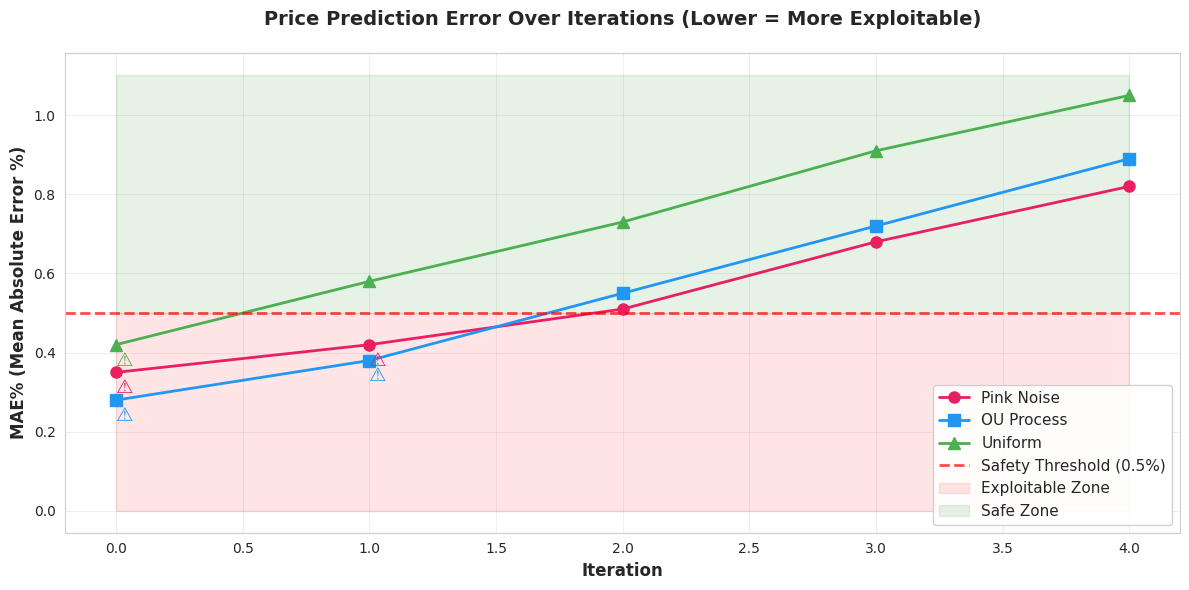

Here is the Python script that generated this plot: (Note: this script raises an exception after producing the figure.)
"""
Visualizations for Regression-Based Adaptive Experiment

Plots:
1. MAE% over iterations (lower is more exploitable)
2. Exploitability fraction over iterations
3. Parameter evolution
4. Combined summary

Owner: P7
Week: 3
"""

import pandas as pd
import numpy as np
import matplotlib.pyplot as plt
import seaborn as sns
from typing import Dict, List
from pathlib import Path


# Set style
sns.set_style("whitegrid")
plt.rcParams['figure.figsize'] = (12, 6)
plt.rcParams['font.size'] = 10


def plot_mae_over_iterations(
    mae_history: Dict[str, List[float]],
    threshold: float = 0.5,
    output_path: str = None,
    show: bool = True
):
    """
    Plot MAE% over iterations for all three policies.
    
    Lower MAE% = more exploitable (bad)
    Higher MAE% = safe from exploitation (good)
    
    Args:
        mae_history: Dictionary with 'pink', 'ou', 'uniform' keys
        threshold: MAE% threshold (transaction cost)
        output_path: Path to save figure
        show: Whether to display plot
    """
    
    fig, ax = plt.subplots(figsize=(12, 6))
    
    iterations = range(len(mae_history['pink']))
    
    # Plot each policy
    ax.plot(iterations, mae_history['pink'], 'o-', label='Pink Noise', 
            linewidth=2, markersize=8, color='#E91E63')
    ax.plot(iterations, mae_history['ou'], 's-', label='OU Process', 
            linewidth=2, markersize=8, color='#2196F3')
    ax.plot(iterations, mae_history['uniform'], '^-', label='Uniform', 
            linewidth=2, markersize=8, color='#4CAF50')
    
    # Threshold line (safe zone)
    ax.axhline(y=threshold, color='red', linestyle='--', linewidth=2, 
               label=f'Safety Threshold ({threshold}%)', alpha=0.7)
    ax.fill_between(iterations, 0, threshold, alpha=0.1, color='red', 
                     label='Exploitable Zone')
    ax.fill_between(iterations, threshold, ax.get_ylim()[1], alpha=0.1, color='green', 
                     label='Safe Zone')
    
    # Formatting
    ax.set_xlabel('Iteration', fontsize=12, fontweight='bold')
    ax.set_ylabel('MAE% (Mean Absolute Error %)', fontsize=12, fontweight='bold')
    ax.set_title('Price Prediction Error Over Iterations (Lower = More Exploitable)', 
                 fontsize=14, fontweight='bold', pad=20)
    ax.legend(loc='best', fontsize=11, framealpha=0.9)
    ax.grid(True, alpha=0.3)
    
    # Add annotations for exploitable iterations
    for i, (pink, ou, uniform) in enumerate(zip(
        mae_history['pink'], 
        mae_history['ou'], 
        mae_history['uniform']
    )):
        if pink < threshold:
            ax.annotate('⚠', xy=(i, pink), xytext=(0, -15), 
                       textcoords='offset points', fontsize=14, color='#E91E63')
        if ou < threshold:
            ax.annotate('⚠', xy=(i, ou), xytext=(0, -15), 
                       textcoords='offset points', fontsize=14, color='#2196F3')
        if uniform < threshold:
            ax.annotate('⚠', xy=(i, uniform), xytext=(0, -15), 
                       textcoords='offset points', fontsize=14, color='#4CAF50')
    
    plt.tight_layout()
    
    if output_path:
        plt.savefig(output_path, dpi=300, bbox_inches='tight')
        print(f"  ✓ Saved plot to {output_path}")
    
    if show:
        plt.show()
    
    return fig, ax


def plot_exploitability_over_iterations(
    exploit_history: Dict[str, List[float]],
    output_path: str = None,
    show: bool = True
):
    """
    Plot fraction of exploitable trades over iterations.
    
    Args:
        exploit_history: Dictionary with exploitability fractions
        output_path: Path to save figure
        show: Whether to display plot
    """
    
    fig, ax = plt.subplots(figsize=(12, 6))
    
    iterations = range(len(exploit_history['pink']))
    
    # Convert to percentages
    pink_pct = [x * 100 for x in exploit_history['pink']]
    ou_pct = [x * 100 for x in exploit_history['ou']]
    uniform_pct = [x * 100 for x in exploit_history['uniform']]
    
    # Plot
    ax.plot(iterations, pink_pct, 'o-', label='Pink Noise', 
            linewidth=2, markersize=8, color='#E91E63')
    ax.plot(iterations, ou_pct, 's-', label='OU Process', 
            linewidth=2, markersize=8, color='#2196F3')
    ax.plot(iterations, uniform_pct, '^-', label='Uniform', 
            linewidth=2, markersize=8, color='#4CAF50')
    
    # Formatting
    ax.set_xlabel('Iteration', fontsize=12, fontweight='bold')
    ax.set_ylabel('Exploitable Trades (%)', fontsize=12, fontweight='bold')
    ax.set_title('Fraction of Trades Predictable Within 0.5% (Lower = Better)', 
                 fontsize=14, fontweight='bold', pad=20)
    ax.legend(loc='best', fontsize=11)
    ax.grid(True, alpha=0.3)
    ax.set_ylim([0, 100])
    
    plt.tight_layout()
    
    if output_path:
        plt.savefig(output_path, dpi=300, bbox_inches='tight')
        print(f"  ✓ Saved plot to {output_path}")
    
    if show:
        plt.show()
    
    return fig, ax


def plot_parameter_evolution_regression(
    param_history: Dict[str, List[Dict]],
    output_path: str = None,
    show: bool = True
):
    """
    Plot parameter evolution for regression experiment.
    
    Args:
        param_history: Dictionary with parameter history for each policy
        output_path: Path to save figure
        show: Whether to display plot
    """
    
    fig, axes = plt.subplots(3, 1, figsize=(12, 10))
    
    iterations = range(len(param_history['pink']))
    
    # ========== Pink Noise ==========
    ax = axes[0]
    pink_price_scales = [p['price_scale'] for p in param_history['pink']]
    
    ax.plot(iterations, pink_price_scales, 'o-', linewidth=2, markersize=8, 
            color='#E91E63', label='price_scale')
    ax.set_ylabel('Price Scale', fontsize=11, fontweight='bold')
    ax.set_title('Pink Noise: price_scale Evolution', fontsize=12, fontweight='bold')
    ax.legend(loc='best')
    ax.grid(True, alpha=0.3)
    
    # ========== OU Process ==========
    ax = axes[1]
    ou_price_scales = [p['price_scale'] for p in param_history['ou']]
    
    ax.plot(iterations, ou_price_scales, 'o-', linewidth=2, markersize=8, 
            color='#2196F3', label='price_scale')
    ax.set_ylabel('Price Scale', fontsize=11, fontweight='bold')
    ax.set_title('OU Process: price_scale Evolution', fontsize=12, fontweight='bold')
    ax.legend(loc='best')
    ax.grid(True, alpha=0.3)
    
    # ========== Uniform ==========
    ax = axes[2]
    uniform_price_noise = [p['price_noise'] for p in param_history['uniform']]
    uniform_time_noise = [p['time_noise_minutes'] / 60.0 for p in param_history['uniform']]
    
    ax.plot(iterations, uniform_price_noise, 'o-', linewidth=2, markersize=8, 
            color='#4CAF50', label='price_noise')
    ax2 = ax.twinx()
    ax2.plot(iterations, uniform_time_noise, 's-', linewidth=2, markersize=8, 
             color='#8BC34A', label='time_noise (hours)')
    
    ax.set_xlabel('Iteration', fontsize=11, fontweight='bold')
    ax.set_ylabel('Price Noise', fontsize=11, fontweight='bold', color='#4CAF50')
    ax2.set_ylabel('Time Noise (hours)', fontsize=11, fontweight='bold', color='#8BC34A')
    ax.set_title('Uniform: Parameter Evolution', fontsize=12, fontweight='bold')
    ax.legend(loc='upper left')
    ax2.legend(loc='upper right')
    ax.grid(True, alpha=0.3)
    
    plt.tight_layout()
    
    if output_path:
        plt.savefig(output_path, dpi=300, bbox_inches='tight')
        print(f"  ✓ Saved plot to {output_path}")
    
    if show:
        plt.show()
    
    return fig, axes


def plot_combined_summary_regression(
    mae_history: Dict[str, List[float]],
    exploit_history: Dict[str, List[float]],
    param_history: Dict[str, List[Dict]],
    threshold: float = 0.5,
    output_path: str = None,
    show: bool = True
):
    """
    Create combined summary plot for regression experiment.
    
    Args:
        mae_history: MAE% over iterations
        exploit_history: Exploitability over iterations
        param_history: Parameter values over iterations
        threshold: MAE% threshold
        output_path: Path to save figure
        show: Whether to display plot
    """
    
    fig = plt.figure(figsize=(16, 12))
    gs = fig.add_gridspec(4, 2, hspace=0.3, wspace=0.3)
    
    iterations = range(len(mae_history['pink']))
    
    # ========== MAE% Plot (top, spans both columns) ==========
    ax_mae = fig.add_subplot(gs[0, :])
    
    ax_mae.plot(iterations, mae_history['pink'], 'o-', label='Pink Noise', 
                linewidth=2, markersize=8, color='#E91E63')
    ax_mae.plot(iterations, mae_history['ou'], 's-', label='OU Process', 
                linewidth=2, markersize=8, color='#2196F3')
    ax_mae.plot(iterations, mae_history['uniform'], '^-', label='Uniform', 
                linewidth=2, markersize=8, color='#4CAF50')
    ax_mae.axhline(y=threshold, color='red', linestyle='--', linewidth=2, 
                   label=f'Safety Threshold ({threshold}%)', alpha=0.7)
    
    ax_mae.set_xlabel('Iteration', fontsize=12, fontweight='bold')
    ax_mae.set_ylabel('MAE% (Lower = More Exploitable)', fontsize=12, fontweight='bold')
    ax_mae.set_title('Price Prediction Error', fontsize=14, fontweight='bold')
    ax_mae.legend(loc='best', fontsize=11)
    ax_mae.grid(True, alpha=0.3)
    
    # ========== Exploitability Plot (second row, spans both columns) ==========
    ax_exploit = fig.add_subplot(gs[1, :])
    
    pink_pct = [x * 100 for x in exploit_history['pink']]
    ou_pct = [x * 100 for x in exploit_history['ou']]
    uniform_pct = [x * 100 for x in exploit_history['uniform']]
    
    ax_exploit.plot(iterations, pink_pct, 'o-', label='Pink Noise', 
                    linewidth=2, markersize=8, color='#E91E63')
    ax_exploit.plot(iterations, ou_pct, 's-', label='OU Process', 
                    linewidth=2, markersize=8, color='#2196F3')
    ax_exploit.plot(iterations, uniform_pct, '^-', label='Uniform', 
                    linewidth=2, markersize=8, color='#4CAF50')
    
    ax_exploit.set_xlabel('Iteration', fontsize=12, fontweight='bold')
    ax_exploit.set_ylabel('Exploitable Trades (%)', fontsize=12, fontweight='bold')
    ax_exploit.set_title('Fraction of Trades Predictable Within 0.5%', fontsize=14, fontweight='bold')
    ax_exploit.legend(loc='best', fontsize=11)
    ax_exploit.grid(True, alpha=0.3)
    ax_exploit.set_ylim([0, 100])
    
    # ========== Parameter Evolution ==========
    
    # Pink
    ax_pink = fig.add_subplot(gs[2, 0])
    pink_scales = [p['price_scale'] for p in param_history['pink']]
    ax_pink.plot(iterations, pink_scales, 'o-', linewidth=2, markersize=8, color='#E91E63')
    ax_pink.set_xlabel('Iteration', fontsize=11, fontweight='bold')
    ax_pink.set_ylabel('price_scale', fontsize=11, fontweight='bold')
    ax_pink.set_title('Pink Noise Parameters', fontsize=12, fontweight='bold')
    ax_pink.grid(True, alpha=0.3)
    
    # OU
    ax_ou = fig.add_subplot(gs[2, 1])
    ou_scales = [p['price_scale'] for p in param_history['ou']]
    ax_ou.plot(iterations, ou_scales, 'o-', linewidth=2, markersize=8, color='#2196F3')
    ax_ou.set_xlabel('Iteration', fontsize=11, fontweight='bold')
    ax_ou.set_ylabel('price_scale', fontsize=11, fontweight='bold')
    ax_ou.set_title('OU Parameters', fontsize=12, fontweight='bold')
    ax_ou.grid(True, alpha=0.3)
    
    # Uniform
    ax_uniform = fig.add_subplot(gs[3, :])
    uniform_price = [p['price_noise'] for p in param_history['uniform']]
    uniform_time = [p['time_noise_minutes'] for p in param_history['uniform']]
    
    ax_uniform.plot(iterations, uniform_price, 'o-', linewidth=2, markersize=8, 
                    color='#4CAF50', label='price_noise')
    ax_uniform2 = ax_uniform.twinx()
    ax_uniform2.plot(iterations, uniform_time, 's-', linewidth=2, markersize=8, 
                     color='#8BC34A', label='time_noise (min)')
    
    ax_uniform.set_xlabel('Iteration', fontsize=11, fontweight='bold')
    ax_uniform.set_ylabel('Price Noise', fontsize=11, fontweight='bold', color='#4CAF50')
    ax_uniform2.set_ylabel('Time Noise (min)', fontsize=11, fontweight='bold', color='#8BC34A')
    ax_uniform.set_title('Uniform Parameters', fontsize=12, fontweight='bold')
    ax_uniform.legend(loc='upper left')
    ax_uniform2.legend(loc='upper right')
    ax_uniform.grid(True, alpha=0.3)
    
    plt.suptitle('Adaptive Adversary Experiment - Price Prediction (Regression)', 
                 fontsize=16, fontweight='bold', y=0.995)
    
    if output_path:
        plt.savefig(output_path, dpi=300, bbox_inches='tight')
        print(f"  ✓ Saved plot to {output_path}")
    
    if show:
        plt.show()
    
    return fig


def create_results_table_regression(
    mae_history: Dict[str, List[float]],
    exploit_history: Dict[str, List[float]],
    param_history: Dict[str, List[Dict]],
    threshold: float = 0.5
) -> pd.DataFrame:
    """
    Create summary table for regression results.
    
    Args:
        mae_history: MAE% scores
        exploit_history: Exploitability fractions
        param_history: Parameters
        threshold: MAE% threshold
    
    Returns:
        DataFrame with summary statistics
    """
    
    summary_data = []
    
    for policy in ['pink', 'ou', 'uniform']:
        maes = mae_history[policy]
        exploits = exploit_history[policy]
        
        row = {
            'Policy': policy.upper(),
            'Initial_MAE%': maes[0],
            'Final_MAE%': maes[-1],
            'Min_MAE%': min(maes),
            'Max_MAE%': max(maes),
            'Mean_MAE%': np.mean(maes),
            'Initial_Exploitable%': exploits[0] * 100,
            'Final_Exploitable%': exploits[-1] * 100,
            'Times_Too_Exploitable': sum(1 for mae in maes if mae < threshold),
            'Adapted': sum(1 for mae in maes if mae < threshold) > 0
        }
        
        summary_data.append(row)
    
    df = pd.DataFrame(summary_data)
    
    return df


if __name__ == "__main__":
    """Test visualizations with synthetic data"""
    
    print("="*80)
    print("REGRESSION VISUALIZATION TEST")
    print("="*80)
    
    # Generate synthetic data (showing improvement over iterations)
    n_iterations = 5
    
    mae_history = {
        'pink': [0.35, 0.42, 0.51, 0.68, 0.82],
        'ou': [0.28, 0.38, 0.55, 0.72, 0.89],
        'uniform': [0.42, 0.58, 0.73, 0.91, 1.05]
    }
    
    exploit_history = {
        'pink': [0.85, 0.72, 0.58, 0.35, 0.18],
        'ou': [0.92, 0.81, 0.62, 0.28, 0.12],
        'uniform': [0.78, 0.58, 0.42, 0.22, 0.09]
    }
    
    param_history = {
        'pink': [
            {'alpha': 1.0, 'price_scale': 0.04},
            {'alpha': 1.0, 'price_scale': 0.06},
            {'alpha': 1.0, 'price_scale': 0.09},
            {'alpha': 1.0, 'price_scale': 0.135},
            {'alpha': 1.0, 'price_scale': 0.2025}
        ],
        'ou': [
            {'theta': 0.15, 'sigma': 0.02, 'price_scale': 1.0},
            {'theta': 0.18, 'sigma': 0.026, 'price_scale': 1.5},
            {'theta': 0.216, 'sigma': 0.034, 'price_scale': 2.25},
            {'theta': 0.259, 'sigma': 0.044, 'price_scale': 3.38},
            {'theta': 0.311, 'sigma': 0.057, 'price_scale': 5.06}
        ],
        'uniform': [
            {'price_noise': 0.03, 'time_noise_minutes': 30},
            {'price_noise': 0.039, 'time_noise_minutes': 39},
            {'price_noise': 0.051, 'time_noise_minutes': 51},
            {'price_noise': 0.066, 'time_noise_minutes': 66},
            {'price_noise': 0.086, 'time_noise_minutes': 86}
        ]
    }
    
    # Create output directory
    output_dir = Path("/home/claude")
    
    # Test plots
    print("\n1. Testing MAE% plot...")
    plot_mae_over_iterations(
        mae_history,
        threshold=0.5,
        output_path=output_dir / "mae_over_iterations.png",
        show=False
    )
    
    print("\n2. Testing exploitability plot...")
    plot_exploitability_over_iterations(
        exploit_history,
        output_path=output_dir / "exploitability_over_iterations.png",
        show=False
    )
    
    print("\n3. Testing parameter evolution plot...")
    plot_parameter_evolution_regression(
        param_history,
        output_path=output_dir / "parameter_evolution_regression.png",
        show=False
    )
    
    print("\n4. Testing combined summary plot...")
    plot_combined_summary_regression(
        mae_history,
        exploit_history,
        param_history,
        threshold=0.5,
        output_path=output_dir / "combined_summary_regression.png",
        show=False
    )
    
    print("\n5. Testing results table...")
    results_table = create_results_table_regression(mae_history, exploit_history, param_history)
    print("\n" + results_table.to_string(index=False))
    
    print("\n" + "="*80)
    print("✓ All visualizations tested successfully!")
    print("="*80)
